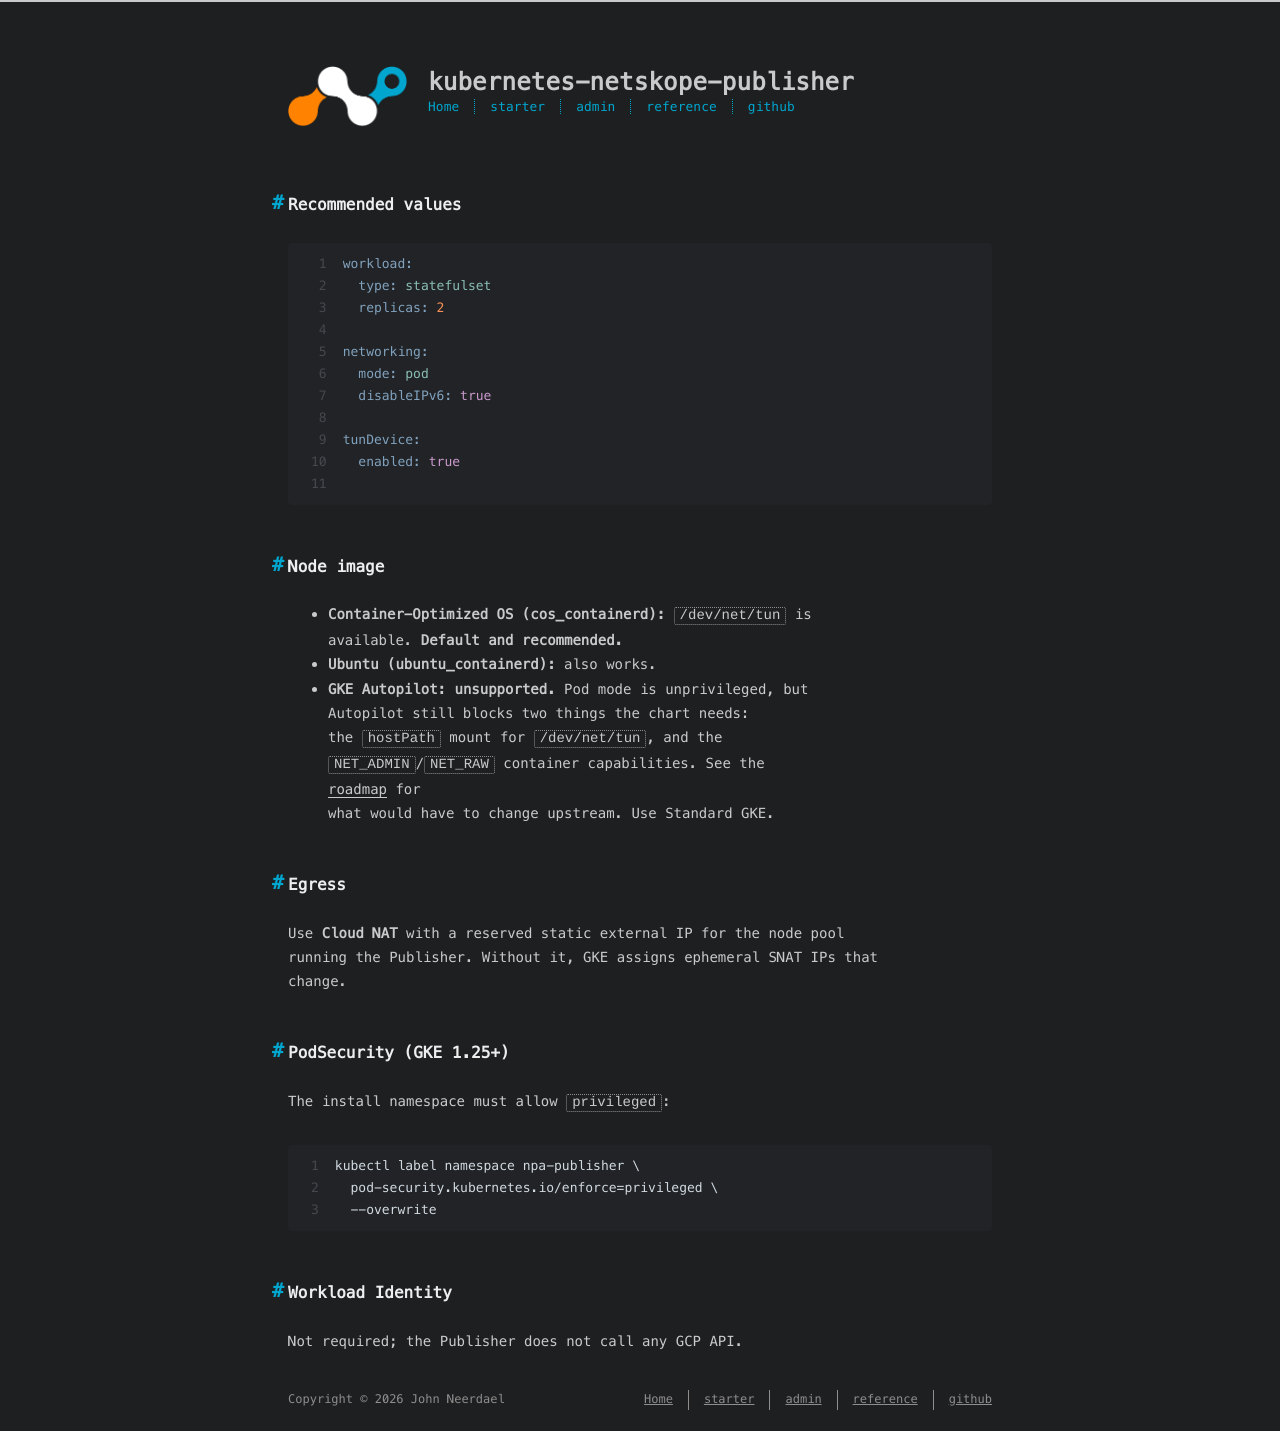

repository: johnneerdael/kubernetes-netskope-publisher · page: admin/chart/distributions/gke/index.html · generator: jekyll

---
title: GKE (Google)
date: 2026-05-18
---

## Recommended values

```yaml
workload:
  type: statefulset
  replicas: 2

networking:
  mode: pod
  disableIPv6: true

tunDevice:
  enabled: true

```

## Node image

- **Container-Optimized OS (cos_containerd):** `/dev/net/tun` is
  available. **Default and recommended.**
- **Ubuntu (ubuntu_containerd):** also works.
- **GKE Autopilot:** **unsupported.** Pod mode is unprivileged, but
  Autopilot still blocks two things the chart needs:
  the `hostPath` mount for `/dev/net/tun`, and the
  `NET_ADMIN`/`NET_RAW` container capabilities. See the
  [roadmap](/kubernetes-netskope-publisher/reference/roadmap/) for
  what would have to change upstream. Use Standard GKE.

## Egress

Use **Cloud NAT** with a reserved static external IP for the node pool
running the Publisher. Without it, GKE assigns ephemeral SNAT IPs that
change.

## PodSecurity (GKE 1.25+)

The install namespace must allow `privileged`:

```bash
kubectl label namespace npa-publisher \
  pod-security.kubernetes.io/enforce=privileged \
  --overwrite
```

## Workload Identity

Not required; the Publisher does not call any GCP API.
